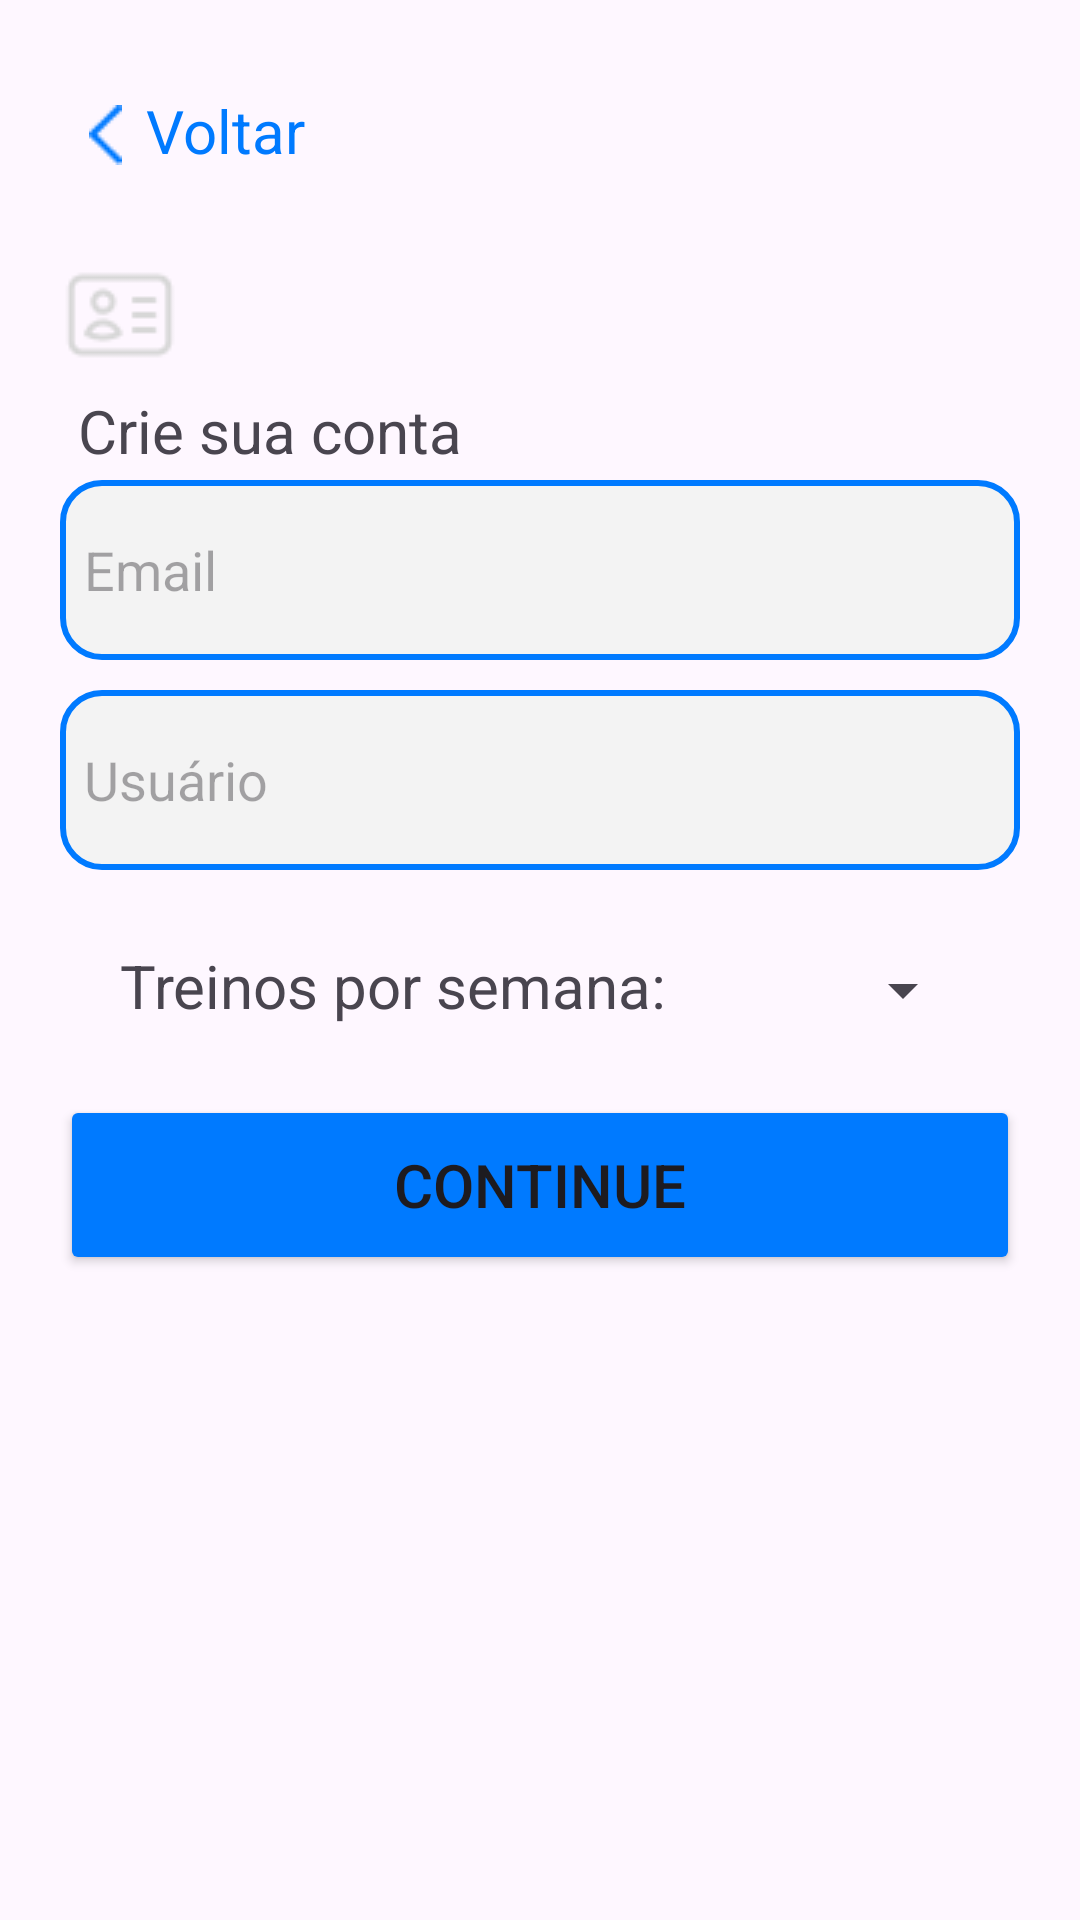

Here is an Android app screen rendered from its layout file. Give the layout XML and the strings, colors and styles it references.
<!-- AndroidManifest.xml: application theme Theme.Projeto -->
<!-- res/layout/activity_cadastro_user.xml -->
<?xml version="1.0" encoding="utf-8"?>
<androidx.constraintlayout.widget.ConstraintLayout xmlns:android="http://schemas.android.com/apk/res/android"
    xmlns:app="http://schemas.android.com/apk/res-auto"
    xmlns:tools="http://schemas.android.com/tools"
    android:layout_width="match_parent"
    android:layout_height="match_parent"
    tools:context=".CadastroUserActivity">

    <ImageView
        android:layout_width="wrap_content"
        android:layout_height="wrap_content"
        android:src="@drawable/voltar"
        app:layout_constraintTop_toTopOf="parent"
        app:layout_constraintStart_toStartOf="parent"
        app:layout_constraintEnd_toEndOf="parent"
        android:layout_marginTop="35dp"
        android:layout_marginRight="290dp"/>

    <TextView
        android:layout_width="wrap_content"
        android:layout_height="wrap_content"
        android:text="Voltar"
        android:textColor="@color/cor_azul"
        android:textSize="20sp"
        app:layout_constraintTop_toTopOf="parent"
        app:layout_constraintStart_toStartOf="parent"
        app:layout_constraintEnd_toEndOf="parent"
        android:layout_marginTop="30dp"
        android:layout_marginRight="210dp"
        />
    <TextView
        android:layout_width="wrap_content"
        android:layout_height="wrap_content"
        android:text="Crie sua conta"
        android:textSize="20sp"
        app:layout_constraintTop_toTopOf="parent"
        app:layout_constraintStart_toStartOf="parent"
        app:layout_constraintEnd_toEndOf="parent"
        android:layout_marginTop="130dp"
        android:layout_marginRight="180dp"
        />
    <EditText
        android:id="@+id/text_email"
        android:layout_width="320dp"
        android:layout_height="60dp"
        android:background="@drawable/edit_text_custom"
        app:layout_constraintTop_toTopOf="parent"
        app:layout_constraintStart_toStartOf="parent"
        app:layout_constraintEnd_toEndOf="parent"
        android:layout_marginTop="160dp"
        android:hint="Email"
        />

    <EditText
        android:id="@+id/text_usuario"
        android:layout_width="320dp"
        android:layout_height="60dp"
        android:background="@drawable/edit_text_custom"
        app:layout_constraintTop_toTopOf="parent"
        app:layout_constraintStart_toStartOf="parent"
        app:layout_constraintEnd_toEndOf="parent"
        android:layout_marginTop="230dp"
        android:hint="Usuário"
        />
    <TextView
        android:layout_width="wrap_content"
        android:layout_height="wrap_content"
        android:text="Treinos por semana:"
        app:layout_constraintTop_toTopOf="parent"
        app:layout_constraintStart_toStartOf="parent"
        android:layout_marginLeft="40dp"
        android:layout_marginTop="315dp"
        android:textSize="20sp"/>
    <Spinner
        android:id="@+id/spinner_frequencia"
        android:layout_width="120dp"
        android:layout_height="40dp"
        android:paddingLeft="15dp"
        android:paddingRight="15dp"
        app:layout_constraintTop_toTopOf="parent"
        app:layout_constraintStart_toStartOf="parent"
        app:layout_constraintEnd_toEndOf="parent"
        android:layout_marginTop="310dp"
        android:layout_marginLeft="170dp"/>
    <Button
        android:id="@+id/btn_cadastrar"
        android:layout_width="320dp"
        android:layout_height="60dp"
        android:text="Continue"
        android:textSize="20sp"
        android:padding="0dp"
        android:backgroundTint="@color/cor_azul"
        app:cornerRadius="10dp"
        app:layout_constraintTop_toTopOf="parent"
        app:layout_constraintStart_toStartOf="parent"
        app:layout_constraintEnd_toEndOf="parent"
        android:layout_marginTop="365dp"
        />
    <ImageView
        android:layout_width="wrap_content"
        android:layout_height="wrap_content"
        android:src="@drawable/detalhes"
        app:layout_constraintTop_toTopOf="parent"
        app:layout_constraintStart_toStartOf="parent"
        app:layout_constraintEnd_toEndOf="parent"
        android:layout_marginTop="85dp"
        android:layout_marginRight="280dp"/>

</androidx.constraintlayout.widget.ConstraintLayout>
<!-- resources referenced by this layout -->
<resources>
  <color name="cor_azul">#007AFF</color>
  <!-- drawable detalhes: png bitmap (drawable, 824 bytes) -->
  <!-- drawable edit_text_custom (drawable) -->
  <?xml version="1.0" encoding="utf-8"?>
  <shape xmlns:android="http://schemas.android.com/apk/res/android" android:shape="rectangle" >
      <stroke android:width="2dp" android:color="@color/cor_azul"/>
      <solid android:color="@color/cor_gelo"/>
      <corners android:radius="13dp"/>
      <padding android:left="8dp"
               android:top="8dp"
               android:right="8dp"
               android:bottom="8dp"/>
  
  </shape>
  <!-- drawable voltar: png bitmap (drawable, 312 bytes) -->
  <style name="Theme.Projeto" parent="Base.Theme.Projeto" />
  <color name="cor_gelo">#F3F3F3</color>
  <style name="Base.Theme.Projeto" parent="Theme.Material3.DayNight.NoActionBar">
          
          
      </style>
</resources>
